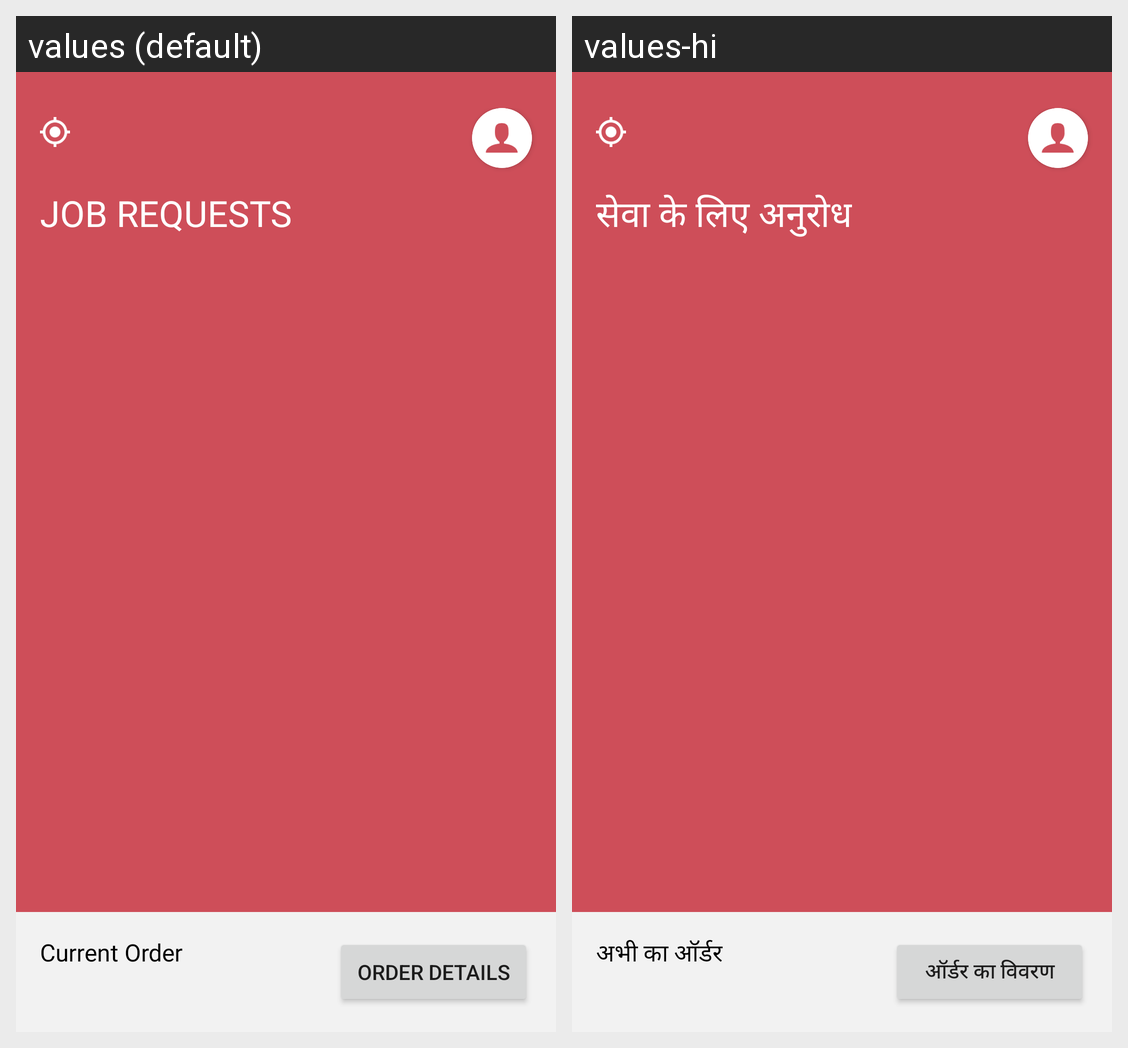

Strings drawn on this Android screen and how each of the app's shown locales translates them:
Android screen res/layout/activity_main.xml rendered under 2 locales, left to right: values (default), values-hi. Device: Nexus 5 (rendered at 1080×1920; each locale shown at half size, 540×960, under a caption strip naming it); theme Theme.KrsiKarmaCaptain.Launcher.
Strings drawn on this screen, with the default value and each locale's value (text and hints the layout hard-codes, and strings that could not be matched under every locale, appear in the picture but are not listed):

job_requests
  values: Job Requests
  values-hi: सेवा के लिए अनुरोध

current_order
  values: Current Order
  values-hi: अभी का ऑर्डर

order_details
  values: Order Details
  values-hi: ऑर्डर का विवरण
